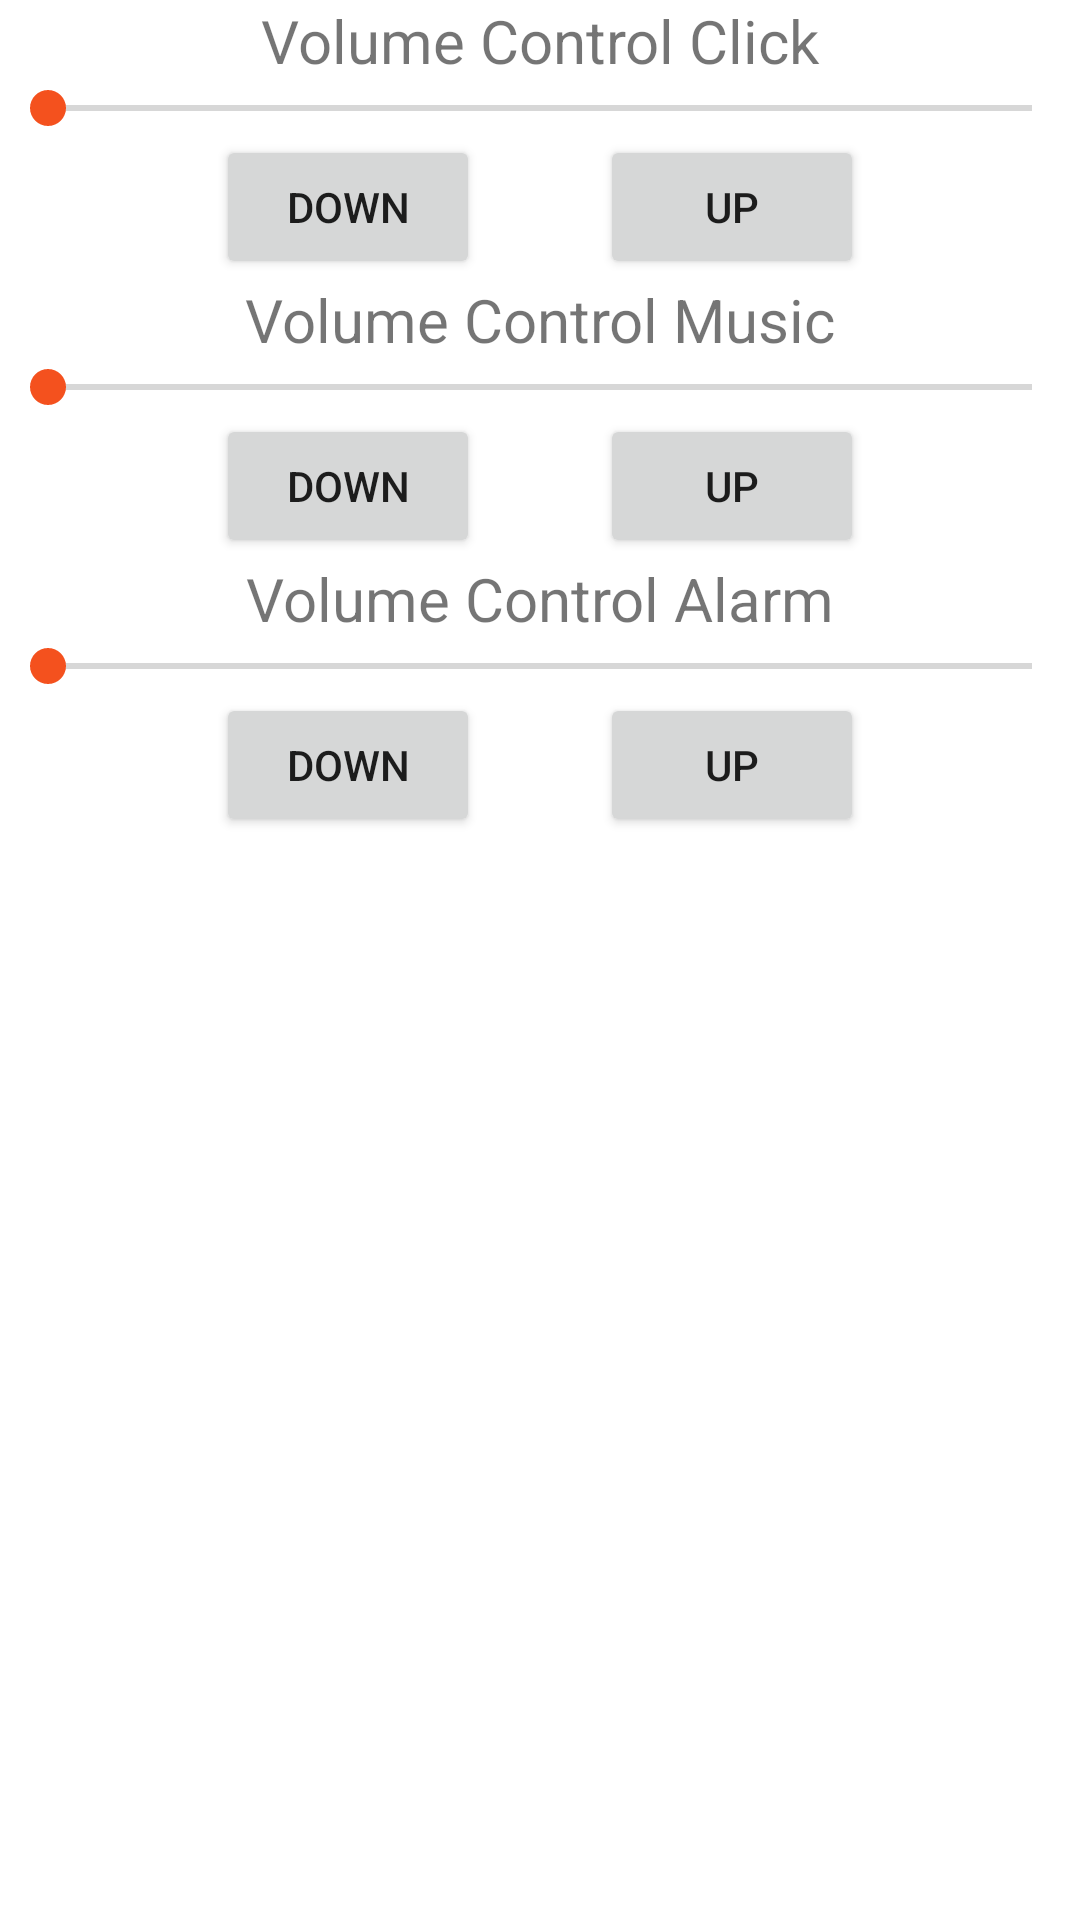

This screen was rendered from an Android layout file. Write that file and the resources it references.
<!-- AndroidManifest.xml: application theme Theme.MyBasica -->
<!-- res/layout/activity_5.xml -->
<?xml version="1.0" encoding="utf-8"?>
<LinearLayout xmlns:android="http://schemas.android.com/apk/res/android"
    xmlns:app="http://schemas.android.com/apk/res-auto"
    xmlns:tools="http://schemas.android.com/tools"
    android:layout_width="match_parent"
    android:layout_height="match_parent"
    tools:context=".Activity5">

    <TableLayout
        android:layout_width="match_parent"
        android:layout_height="match_parent">

        <TableRow
            android:layout_width="match_parent"
            android:layout_height="match_parent" />

        <TextView
            android:id="@+id/textViewClk"
            android:layout_width="match_parent"
            android:layout_height="wrap_content"
            android:gravity="center"
            android:text="Volume Control Click"
            android:textSize="20dp"/>

        <TableRow
            android:layout_width="match_parent"
            android:layout_height="match_parent" />

        <SeekBar
            android:id="@+id/barraVolumen1"
            style="@android:style/Widget.DeviceDefault.SeekBar" />

        <TableRow
            android:layout_width="match_parent"
            android:layout_height="match_parent"
            android:orientation="horizontal"/>
        <LinearLayout
            android:orientation="horizontal"
            android:gravity="center"
            android:paddingHorizontal="20dp">
            <Button
                android:id="@+id/buttonDown1"
                android:layout_width="wrap_content"
                android:layout_height="wrap_content"
                android:text="down"/>

            <ImageView
                android:layout_height="match_parent"
                android:layout_width="40dp">
            </ImageView>
            <Button
                android:id="@+id/buttonUp1"
                android:layout_width="wrap_content"
                android:layout_height="wrap_content"
                android:text="Up"/>
        </LinearLayout>
        <TableRow
            android:layout_width="match_parent"
            android:layout_height="match_parent" />

        <TextView
            android:id="@+id/textView"
            android:layout_width="match_parent"
            android:layout_height="wrap_content"
            android:gravity="center"
            android:text="Volume Control Music"
            android:textSize="20dp"/>

        <TableRow
            android:layout_width="match_parent"
            android:layout_height="match_parent" />

        <SeekBar
            android:id="@+id/barraVolumen2"
            style="@android:style/Widget.DeviceDefault.SeekBar" />

        <TableRow
            android:layout_width="match_parent"
            android:layout_height="match_parent"
            android:orientation="horizontal"/>
        <LinearLayout
            android:orientation="horizontal"
            android:gravity="center"
            android:paddingHorizontal="20dp">
            <Button
                android:id="@+id/buttonDown2"
                android:layout_width="wrap_content"
                android:layout_height="wrap_content"
                android:text="down"/>

            <ImageView
                android:layout_height="match_parent"
                android:layout_width="40dp">
            </ImageView>
            <Button
                android:id="@+id/buttonUp2"
                android:layout_width="wrap_content"
                android:layout_height="wrap_content"
                android:text="Up"/>
        </LinearLayout>
        <TableRow
            android:layout_width="match_parent"
            android:layout_height="match_parent" />

        <TextView
            android:id="@+id/textView3"
            android:layout_width="match_parent"
            android:layout_height="wrap_content"
            android:gravity="center"
            android:text="Volume Control Alarm"
            android:textSize="20dp"/>

        <TableRow
            android:layout_width="match_parent"
            android:layout_height="match_parent" />

        <SeekBar
            android:id="@+id/barraVolumen3"
            style="@android:style/Widget.DeviceDefault.SeekBar" />

        <TableRow
            android:layout_width="match_parent"
            android:layout_height="match_parent"
            android:orientation="horizontal"/>
        <LinearLayout
            android:orientation="horizontal"
            android:gravity="center"
            android:paddingHorizontal="20dp">
            <Button
                android:id="@+id/buttonDown3"
                android:layout_width="wrap_content"
                android:layout_height="wrap_content"
                android:text="down"/>

            <ImageView
                android:layout_height="match_parent"
                android:layout_width="40dp">
            </ImageView>
            <Button
                android:id="@+id/buttonUp3"
                android:layout_width="wrap_content"
                android:layout_height="wrap_content"
                android:text="Up"/>
        </LinearLayout>
    </TableLayout>
</LinearLayout>
<!-- resources referenced by this layout -->
<resources>
  <style name="Theme.MyBasica" parent="Theme.MaterialComponents.DayNight.DarkActionBar">
          
          <item name="colorPrimary">@color/purple_500</item>
          <item name="colorPrimaryVariant">@color/purple_700</item>
          <item name="colorOnPrimary">@color/white</item>
          
          <item name="colorSecondary">@color/teal_200</item>
          <item name="colorSecondaryVariant">@color/teal_700</item>
          <item name="colorOnSecondary">@color/black</item>
          
          <item name="android:statusBarColor" tools:targetApi="l">?attr/colorPrimaryVariant</item>
          
      </style>
  <color name="purple_500">#FF6200EE</color>
  <color name="purple_700">#FF3700B3</color>
  <color name="white">#FFFFFFFF</color>
  <color name="teal_200">#F4511E</color>
  <color name="teal_700">#FF018786</color>
  <color name="black">#FF000000</color>
</resources>
